Run: headless pygame with SDL's dummy video driver; simulated clock (each Clock.tick advances the game by its frame time, no real sleeping); random seed 0; keys injected as events and as key.get_pressed() state; no mouse input.
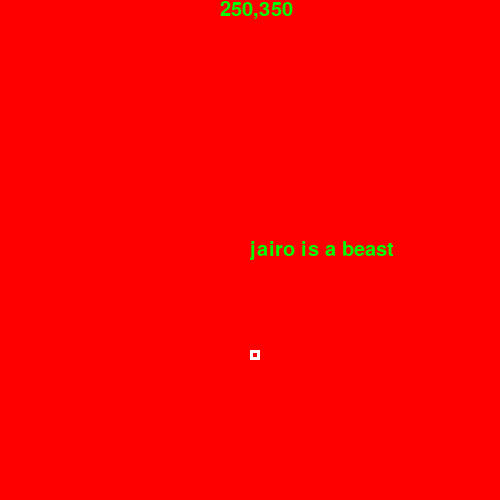
Frame 1 of 4 · flips 1–60 · no input
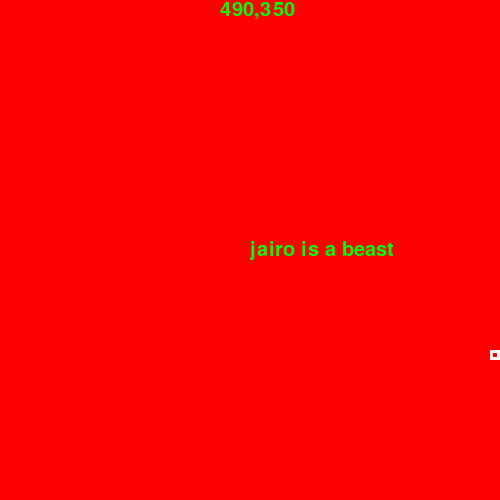
Frame 2 of 4 · flips 61–180 · tapped SPACE, RETURN · held RIGHT (→), D
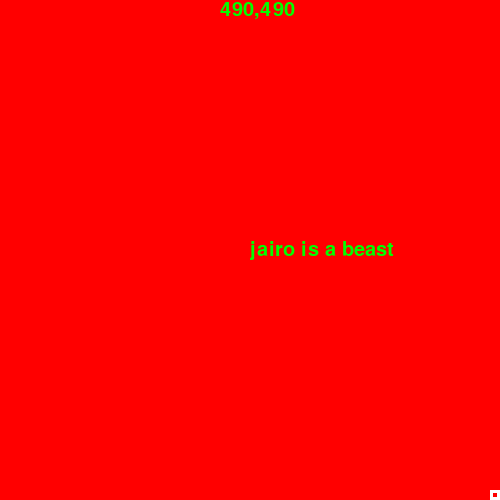
Frame 3 of 4 · flips 181–300 · held DOWN (↓), S
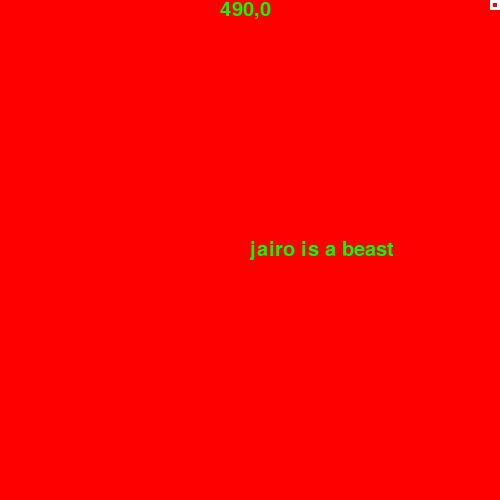
Frame 4 of 4 · flips 301–420 · held LEFT (←), A, UP (↑), W

The pygame program that drew these frames:

import pygame
import sys

### INITIATING THE PYGAME LIBRARY
pygame.init()

### DIMENSIONS OF YOUR SCREEN
width = 500
height = 500
posx = 250
posy = 350
### CREATING A SCREEN
screen = pygame.display.set_mode((width, height))
screenName = pygame.display.set_caption("Joe mAMA <3")
### DEFINING THE MAIN COLORS
black = (0, 0, 0)
white = (255, 255, 255)
red = (255, 0, 0)
green = (0, 255, 0)
blue = (0, 0, 255)
purple = (255, 0, 255)
yellow = (0, 255, 255)

moveup = False
movedown = False
moveleft = False
moveright = False
while True:

    for event in pygame.event.get():
        if event.type == pygame.QUIT:
            pygame.quit()
            sys.exit()
        elif event.type == pygame.KEYDOWN:
            if event.key == pygame.K_w:
                moveup = True
                movedown = moveright = moveleft = False
            if event.key == pygame.K_s:
                movedown = True
                moveup = moveleft = moveright = False
            if event.key == pygame.K_a:
                moveright = True
                moveup = movedown = moveleft = False
            if event.key == pygame.K_d:
                moveleft = True
                movedown = moveup = moveright = False


    if moveup and posy > 0:
        posy -= 10
    if movedown and posy < 490:
        posy += 10
    if moveright and posx > 0:
        posx -= 10
    if moveleft and posx < 490:
        posx += 10



    screen.fill(red)
    pygame.draw.rect(screen, white, (posx, posy, 10, 10), 3)
    myfont = pygame.font.Font(None, 30)
    textsurface = myfont.render('{},{}'.format(posx, posy), True,  green)
    screen.blit(textsurface, (220, 0))
    textsurface = myfont.render("jairo is a beast", True, green)
    screen.blit(textsurface, (250, 240))
    pygame.display.update()
